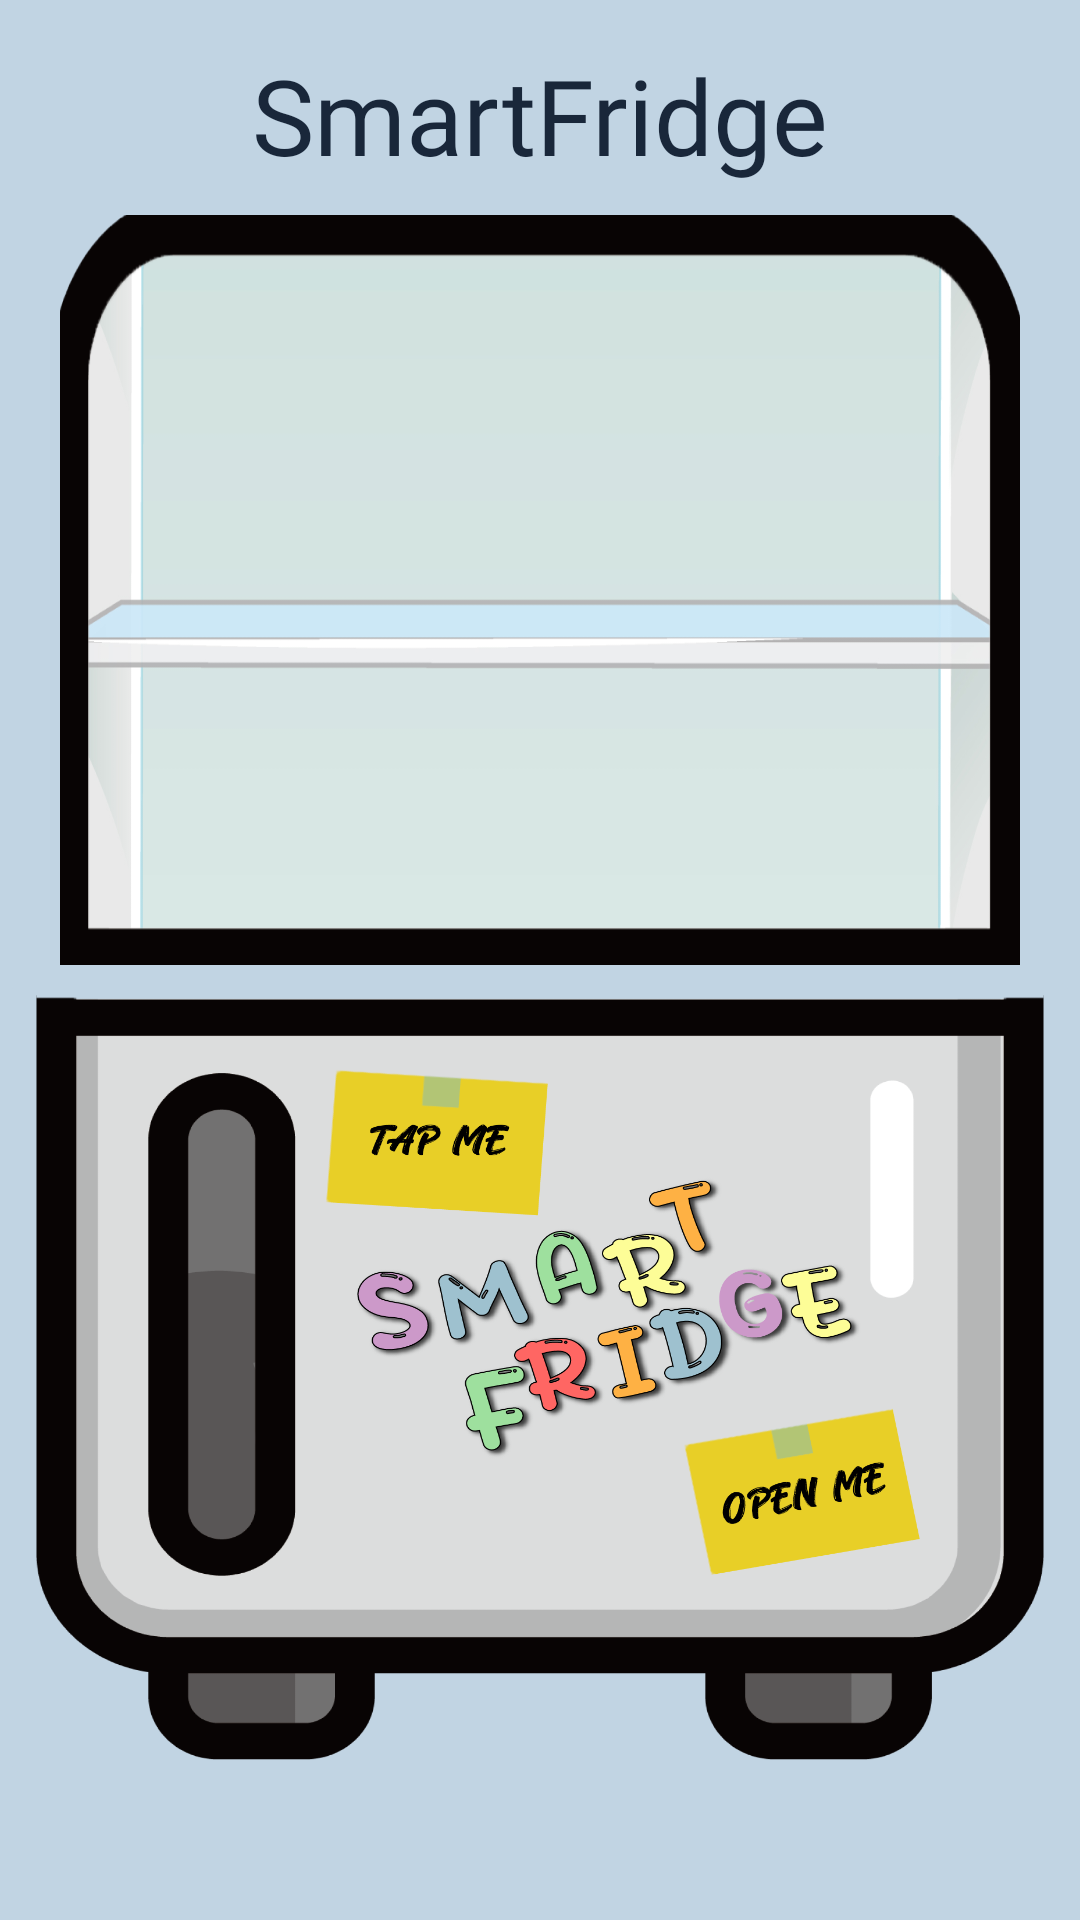

Here is an Android app screen rendered from its layout file. Give the layout XML and the strings, colors and styles it references.
<!-- AndroidManifest.xml: application theme Theme.SmartFridge -->
<!-- res/layout/fragment_home.xml -->
<?xml version="1.0" encoding="utf-8"?>
<FrameLayout xmlns:android="http://schemas.android.com/apk/res/android"
    xmlns:tools="http://schemas.android.com/tools"
    android:layout_width="match_parent"
    android:layout_height="match_parent"
    xmlns:app="http://schemas.android.com/apk/res-auto"
    android:background="#C1D4E3"
    tools:context=".homeFragment">

    <androidx.constraintlayout.widget.ConstraintLayout
        android:layout_width="match_parent"
        android:layout_height="match_parent">

        <TextView
            android:id="@+id/homeNavTitle"
            android:layout_width="wrap_content"
            android:layout_height="wrap_content"
            android:layout_marginTop="15dp"
            android:text="SmartFridge"
            android:textColor="#19273a"
            android:textSize="35sp"
            android:fontFamily="@font/caramelvanilla"
            app:layout_constraintEnd_toEndOf="parent"
            app:layout_constraintStart_toStartOf="parent"
            app:layout_constraintTop_toTopOf="parent" />

        <androidx.recyclerview.widget.RecyclerView
            android:id="@+id/homeRecyclerView"
            android:layout_width="match_parent"
            android:layout_height="250dp"
            android:layout_marginHorizontal="20dp"
            android:layout_marginTop="10dp"
            android:background="@drawable/fridge_inside2"
            app:layout_constraintTop_toBottomOf="@id/homeNavTitle" />

        <androidx.appcompat.widget.AppCompatImageButton
            android:id="@+id/foodBtn"
            android:layout_width="match_parent"
            android:layout_height="275dp"
            android:layout_marginTop="0dp"
            android:backgroundTint="#C1D4E3"
            android:clickable="true"
            android:scaleType="fitXY"
            app:layout_constraintEnd_toEndOf="parent"
            app:layout_constraintStart_toStartOf="parent"
            app:layout_constraintTop_toBottomOf="@+id/homeRecyclerView"
            app:srcCompat="@drawable/door_handlebtn2" />


    </androidx.constraintlayout.widget.ConstraintLayout>

</FrameLayout>
<!-- resources referenced by this layout -->
<resources>
  <!-- drawable door_handlebtn2: png bitmap (drawable-nodpi, 235703 bytes) -->
  <!-- drawable fridge_inside2: png bitmap (drawable-nodpi, 52333 bytes) -->
  <style name="Theme.SmartFridge" parent="Theme.MaterialComponents.DayNight.DarkActionBar">
          
          <item name="colorPrimary">@color/purple_500</item>
          <item name="colorPrimaryVariant">@color/purple_700</item>
          <item name="colorOnPrimary">@color/white</item>
          
          <item name="colorSecondary">@color/teal_200</item>
          <item name="colorSecondaryVariant">@color/teal_700</item>
          <item name="colorOnSecondary">@color/black</item>
          
          <item name="android:statusBarColor">?attr/colorPrimaryVariant</item>
          
      </style>
  <color name="purple_500">#FF000000</color>
  <color name="purple_700">#FF3700B3</color>
  <color name="white">#FFFFFFFF</color>
  <color name="teal_200">#FF03DAC5</color>
  <color name="teal_700">#FF018786</color>
  <color name="black">#FF000000</color>
</resources>
